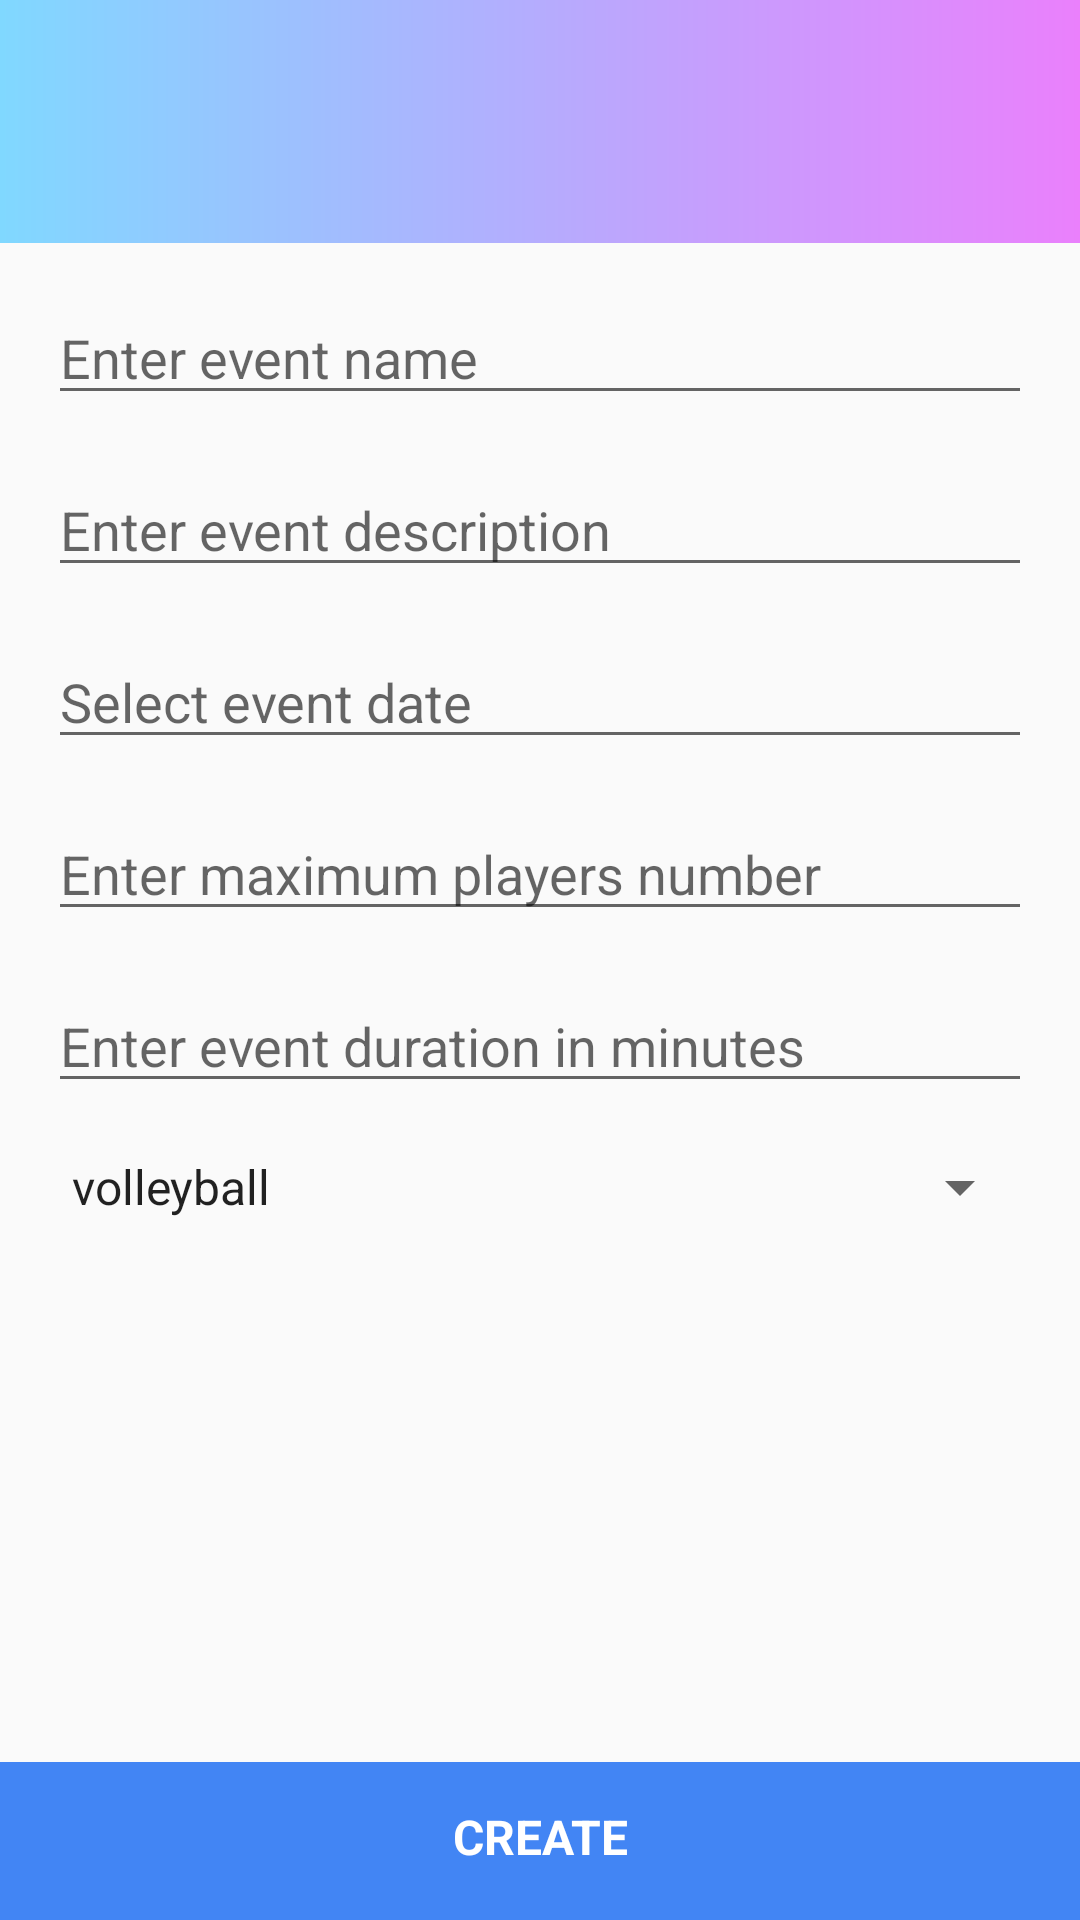

Write the Android layout XML for this screen, with the resource values it uses.
<!-- AndroidManifest.xml: application theme AppTheme -->
<!-- res/layout/activity_new_event.xml -->
<?xml version="1.0" encoding="utf-8"?>
<FrameLayout
        xmlns:android="http://schemas.android.com/apk/res/android"
        xmlns:tools="http://schemas.android.com/tools"
        xmlns:app="http://schemas.android.com/apk/res-auto"
        android:id="@+id/frameLayout"
        android:layout_width="match_parent"
        android:layout_height="match_parent"
        tools:ignore="contentDescription"
        tools:context=".PlaceActivity">

    <android.support.constraint.ConstraintLayout
            android:layout_width="match_parent"
            android:layout_height="match_parent">

        <Toolbar
                android:id="@+id/toolbar"
                android:layout_width="match_parent"
                android:layout_height="81dp"
                android:contentInsetStart="0dp"
                android:paddingTop="25dp"
                android:background="@drawable/bg_gradient"
                app:layout_constraintTop_toTopOf="parent">

            <android.support.constraint.ConstraintLayout
                    android:layout_width="match_parent"
                    android:layout_height="match_parent">

                <ImageView
                        android:id="@+id/backButton"
                        android:layout_width="24dp"
                        android:layout_height="24dp"
                        android:layout_marginStart="16dp"
                        app:srcCompat="@drawable/ic_back"
                        app:layout_constraintStart_toStartOf="parent"
                        app:layout_constraintTop_toTopOf="parent"
                        app:layout_constraintBottom_toBottomOf="parent"/>

                <TextView
                        android:id="@+id/toolbarTitle"
                        android:layout_width="0dp"
                        android:layout_height="wrap_content"
                        android:layout_marginStart="32dp"
                        android:layout_marginEnd="32dp"
                        android:singleLine="true"
                        android:ellipsize="end"
                        android:textSize="20sp"
                        android:fontFamily="sans-serif-medium"
                        android:textStyle="normal"
                        android:textColor="@android:color/white"
                        tools:text="Parc de la Trinitat"
                        app:layout_constraintTop_toTopOf="parent"
                        app:layout_constraintBottom_toBottomOf="parent"
                        app:layout_constraintStart_toEndOf="@id/backButton"
                        app:layout_constraintEnd_toStartOf="@id/plusButton"/>

            </android.support.constraint.ConstraintLayout>

        </Toolbar>

        <LinearLayout
                android:id="@+id/form"
                android:layout_width="match_parent"
                android:layout_height="0dp"
                android:orientation="vertical"
                android:padding="16dp"
                app:layout_constraintTop_toBottomOf="@id/toolbar"
                app:layout_constraintBottom_toBottomOf="parent">

            <EditText
                    android:id="@+id/nameInput"
                    android:layout_width="match_parent"
                    android:layout_height="wrap_content"
                    android:singleLine="true"
                    android:maxLength="30"
                    android:inputType="textPersonName"
                    android:hint="Enter event name"
            />

            <EditText
                    android:id="@+id/descriptionInput"
                    android:layout_width="match_parent"
                    android:layout_height="wrap_content"
                    android:maxLength="200"
                    android:layout_marginTop="16dp"
                    android:inputType="text"
                    android:hint="Enter event description"
            />

            <EditText
                    android:id="@+id/dateInput"
                    android:layout_width="match_parent"
                    android:layout_height="wrap_content"
                    android:layout_marginTop="16dp"
                    android:focusableInTouchMode="false"
                    android:hint="Select event date"
                    android:inputType="date"
            />

            <EditText
                    android:id="@+id/maxAllowedInput"
                    android:layout_width="match_parent"
                    android:layout_height="wrap_content"
                    android:maxLength="3"
                    android:layout_marginTop="16dp"
                    android:hint="Enter maximum players number"
                    android:inputType="number"
            />

            <EditText
                    android:id="@+id/durationInput"
                    android:layout_width="match_parent"
                    android:layout_height="wrap_content"
                    android:maxLength="5"
                    android:layout_marginTop="16dp"
                    android:hint="Enter event duration in minutes"
                    android:inputType="number"
            />

            <Spinner
                    android:id="@+id/activityTypeSpinner"
                    android:layout_width="match_parent"
                    android:layout_height="wrap_content"
                    android:layout_marginTop="16dp"
                    android:entries="@array/activity_types"
            />

        </LinearLayout>

        <TextView
                android:id="@+id/submitBtn"
                android:layout_width="match_parent"
                android:layout_height="wrap_content"
                android:layout_gravity="center_horizontal|bottom"
                android:background="@color/blue"
                android:fontFamily="sans-serif"
                android:gravity="center"
                android:paddingBottom="17dp"
                android:paddingTop="14dp"
                android:text="Create"
                android:textAllCaps="true"
                android:textColor="@android:color/white"
                android:textSize="16sp"
                android:textStyle="bold"
                app:layout_constraintBottom_toBottomOf="parent"
        />

    </android.support.constraint.ConstraintLayout>

    <include
            android:visibility="gone"
            layout="@layout/layout_progress" />

</FrameLayout>
<!-- res/layout/layout_progress.xml (included above) -->
<?xml version="1.0" encoding="utf-8"?>
<android.support.constraint.ConstraintLayout xmlns:android="http://schemas.android.com/apk/res/android"
                                             xmlns:app="http://schemas.android.com/apk/res-auto"
                                             android:id="@+id/progressLayout"
                                             android:layout_width="match_parent"
                                             android:layout_height="match_parent"
                                             android:clickable="true"
                                             android:focusable="true"
                                             android:background="@android:color/white">

    <ProgressBar
            android:layout_width="wrap_content"
            android:layout_height="wrap_content"
            app:layout_constraintBottom_toBottomOf="parent"
            app:layout_constraintEnd_toEndOf="parent"
            app:layout_constraintStart_toStartOf="parent"
            app:layout_constraintTop_toTopOf="parent" />

</android.support.constraint.ConstraintLayout>
<!-- resources referenced by this layout -->
<resources>
  <string-array name="activity_types">
          <item>volleyball</item>
          <item>table tennis</item>
          <item>tennis</item>
          <item>football</item>
          <item>basketball</item>
          <item>frisbee</item>
      </string-array>
  <color name="blue">#4285f4</color>
  <!-- drawable bg_gradient (drawable) -->
  <?xml version="1.0" encoding="utf-8"?>
  <shape xmlns:android="http://schemas.android.com/apk/res/android">
  
      <gradient
              android:angle="180"
              android:endColor="#80d8ff"
              android:startColor="#ea80fc"
              android:type="linear" />
  
  </shape>
  <style name="AppTheme" parent="Theme.AppCompat.Light.NoActionBar">
          
          <item name="colorPrimary">@color/colorPrimary</item>
          <item name="colorPrimaryDark">@color/colorPrimaryDark</item>
          <item name="colorAccent">@color/blue</item>
      </style>
  <color name="colorPrimary">#008577</color>
  <color name="colorPrimaryDark">#00574B</color>
</resources>
